Labelled photos from "wm-nown", an image-classification folder in CodewithTanzeel/image-logo-remover. The possible labels are: no watermark, watermark.

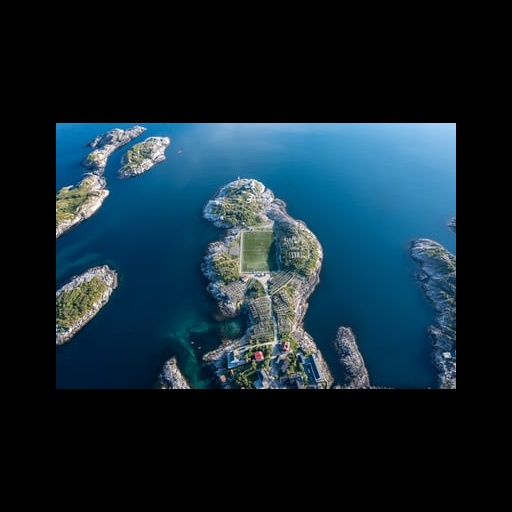
Label: no watermark

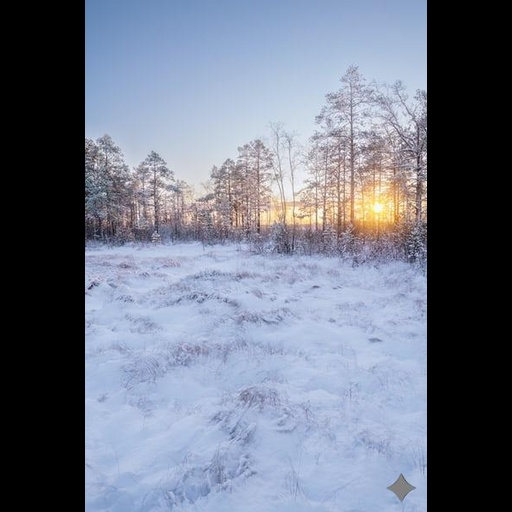
Label: watermark

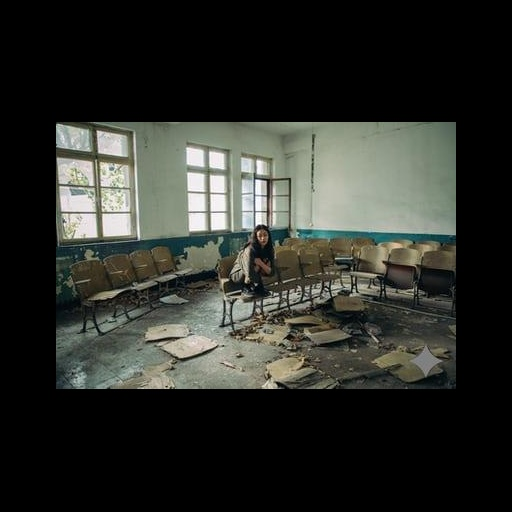
Label: watermark

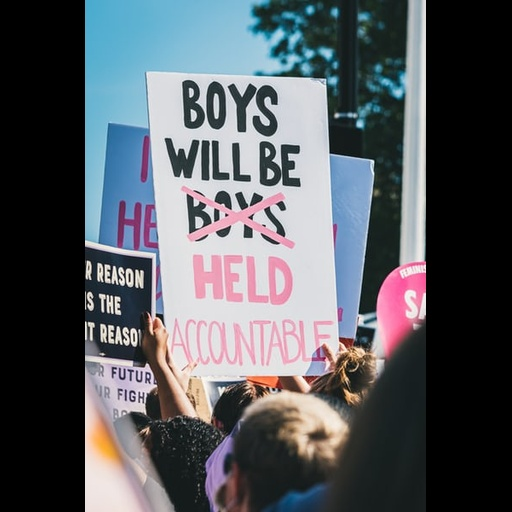
Label: no watermark

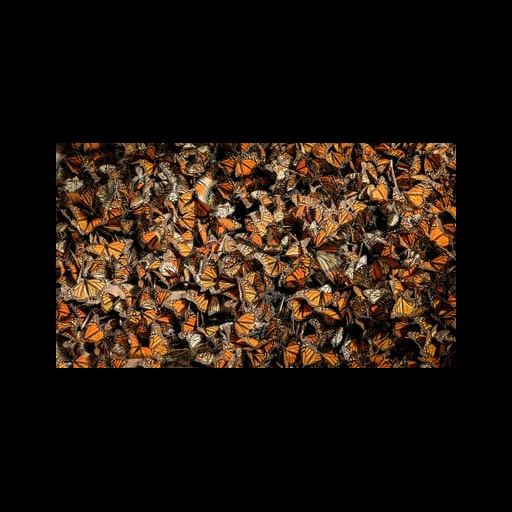
Label: no watermark

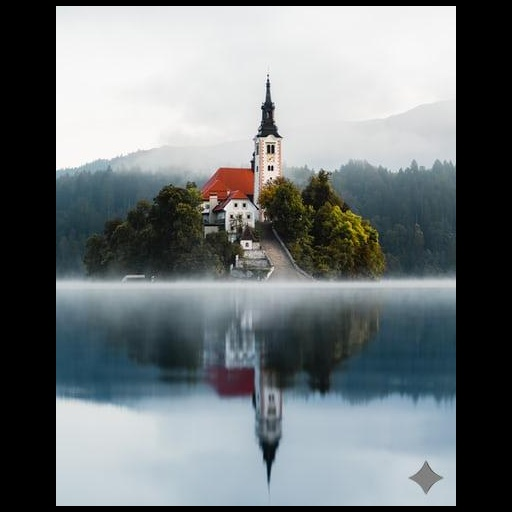
Label: watermark
